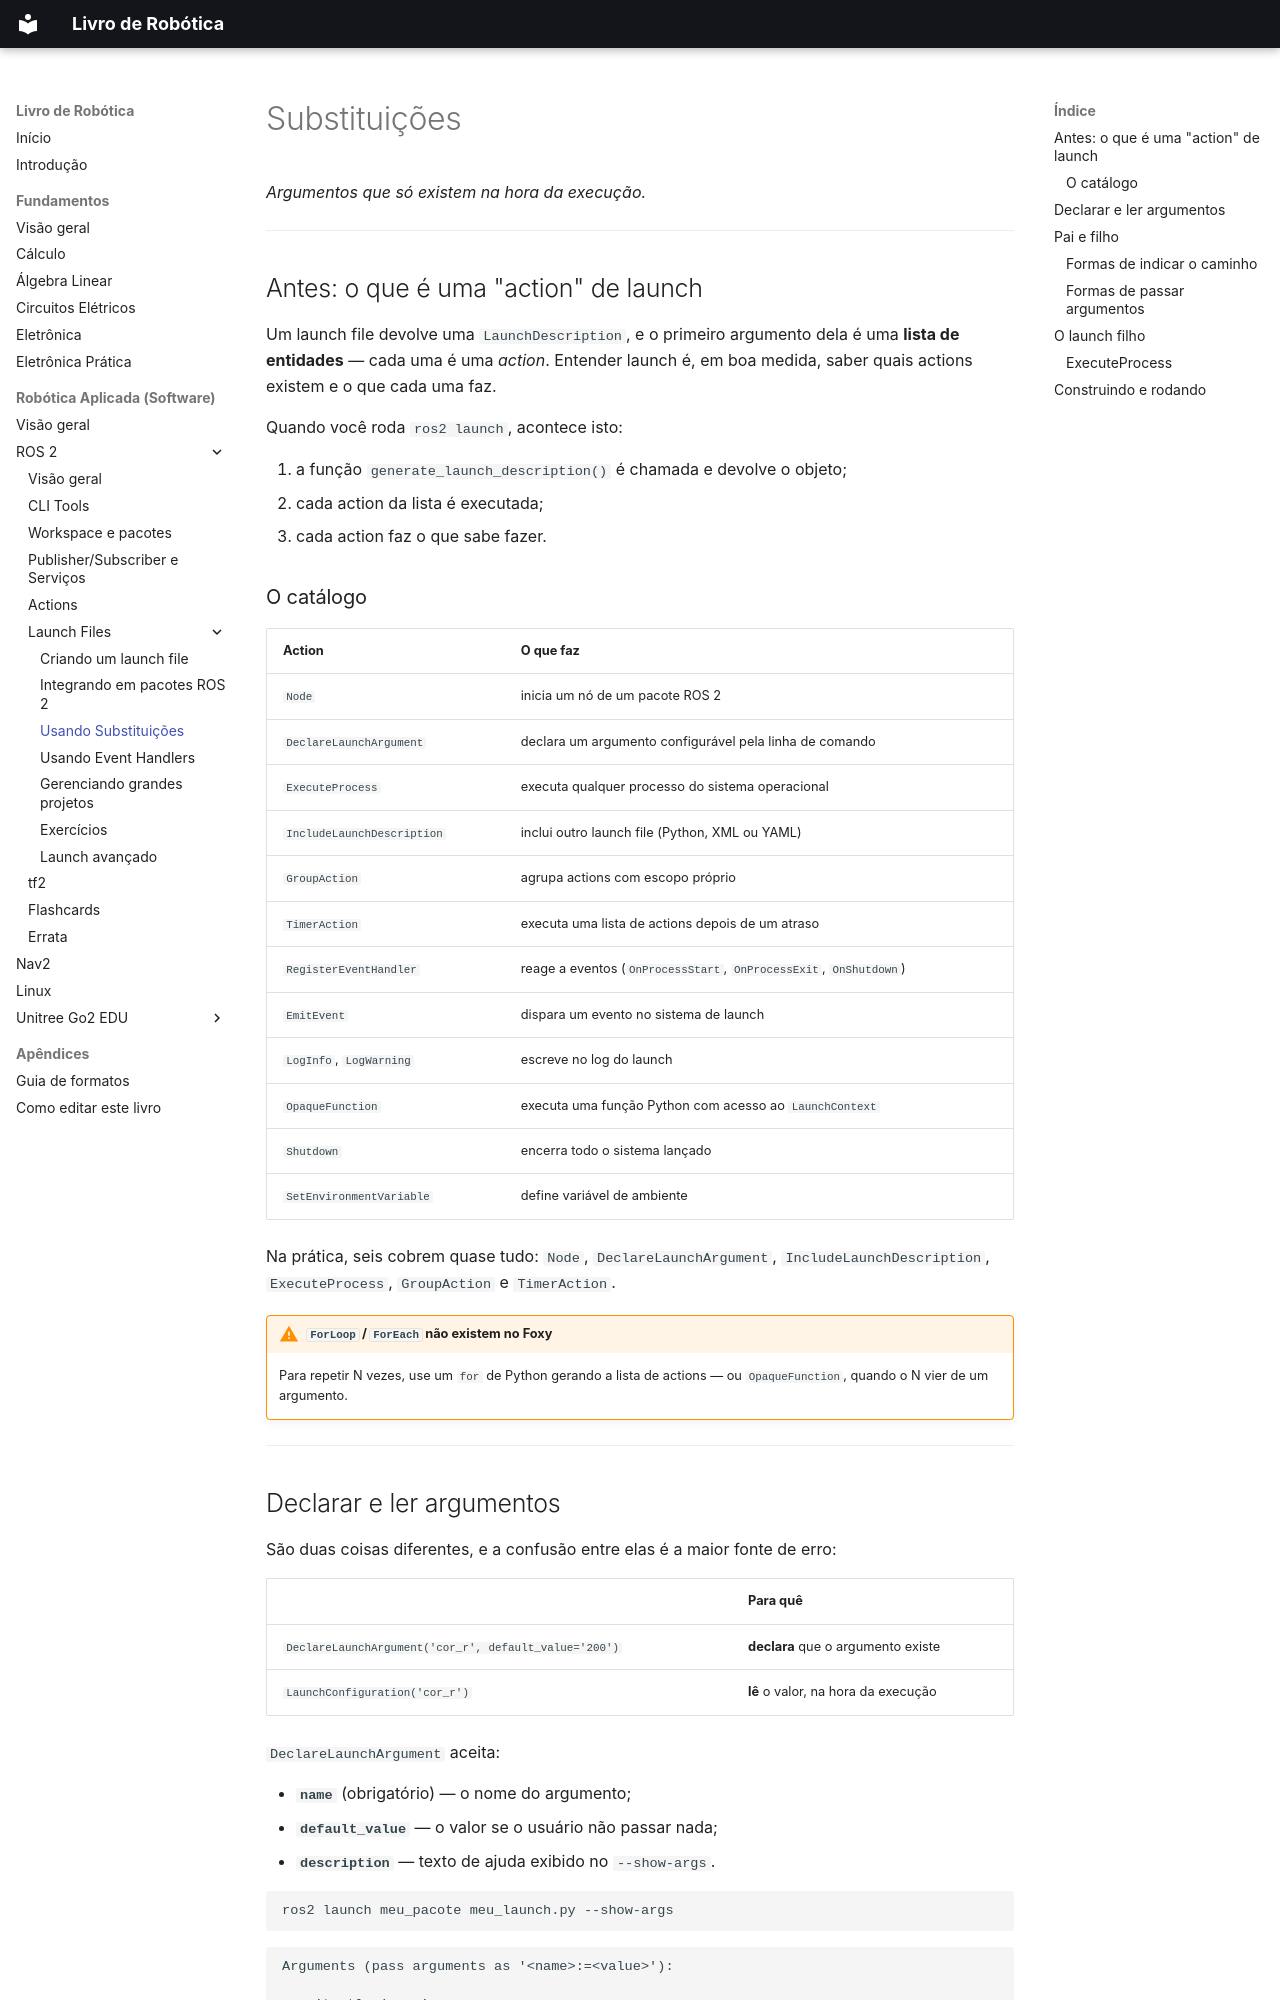

repository: jmetrimiranda/robotics_tutorials · page: 03-robotica-aplicada/01-ros2/07-launch-substituicoes/index.html · generator: mkdocs

# Substituições

*Argumentos que só existem na hora da execução.*

---

## Antes: o que é uma "action" de launch

Um launch file devolve uma `LaunchDescription`, e o primeiro argumento dela é
uma **lista de entidades** — cada uma é uma *action*. Entender launch é, em boa
medida, saber quais actions existem e o que cada uma faz.

Quando você roda `ros2 launch`, acontece isto:

1. a função `generate_launch_description()` é chamada e devolve o objeto;
2. cada action da lista é executada;
3. cada action faz o que sabe fazer.

### O catálogo

| Action | O que faz |
|---|---|
| `Node` | inicia um nó de um pacote ROS 2 |
| `DeclareLaunchArgument` | declara um argumento configurável pela linha de comando |
| `ExecuteProcess` | executa qualquer processo do sistema operacional |
| `IncludeLaunchDescription` | inclui outro launch file (Python, XML ou YAML) |
| `GroupAction` | agrupa actions com escopo próprio |
| `TimerAction` | executa uma lista de actions depois de um atraso |
| `RegisterEventHandler` | reage a eventos (`OnProcessStart`, `OnProcessExit`, `OnShutdown`) |
| `EmitEvent` | dispara um evento no sistema de launch |
| `LogInfo`, `LogWarning` | escreve no log do launch |
| `OpaqueFunction` | executa uma função Python com acesso ao `LaunchContext` |
| `Shutdown` | encerra todo o sistema lançado |
| `SetEnvironmentVariable` | define variável de ambiente |

Na prática, seis cobrem quase tudo: `Node`, `DeclareLaunchArgument`,
`IncludeLaunchDescription`, `ExecuteProcess`, `GroupAction` e `TimerAction`.

!!! warning "`ForLoop` / `ForEach` não existem no Foxy"
    Para repetir N vezes, use um `for` de Python gerando a lista de actions —
    ou `OpaqueFunction`, quando o N vier de um argumento.

---
